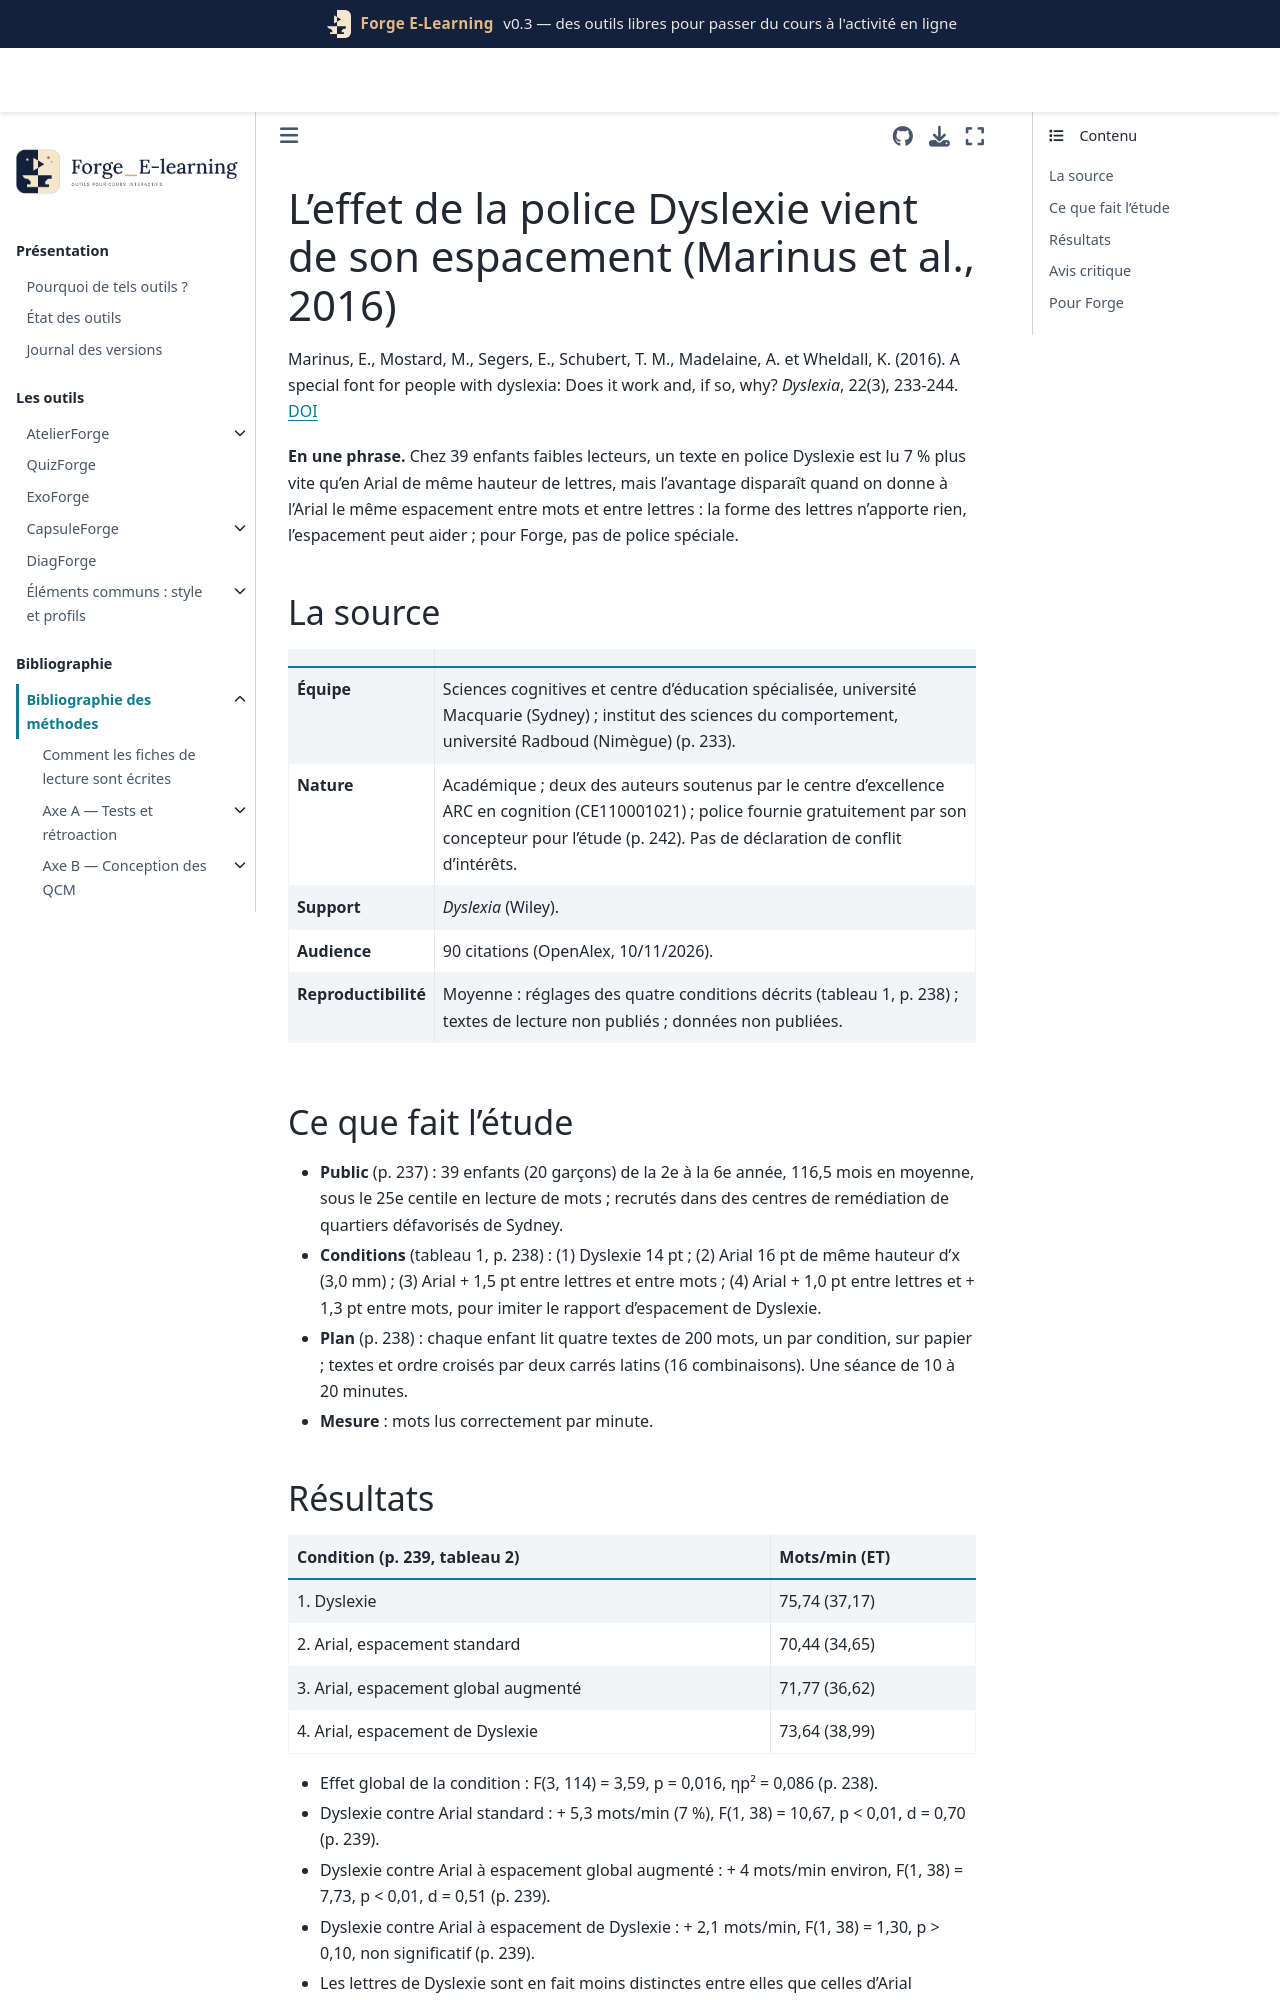

repository: Benoit2lattre/Forge_E-Learning · page: reference/I_accessibilite/marinus2016.html · generator: jekyll

---
cle: marinus2016
reference: "Marinus, E., Mostard, M., Segers, E., Schubert, T. M., Madelaine, A. et Wheldall, K. (2016). A special font for people with dyslexia: Does it work and, if so, why? Dyslexia, 22(3), 233-244."
doi: 10.1002/dys.1527
axe: [I1]
type_etude: essai intra-sujets, 4 conditions de police et d'espacement, ordre et textes contrebalancés par carrés latins
public: 39 enfants australiens faibles lecteurs (2e à 6e année, 116,5 mois en moyenne), texte imprimé
lecture: texte complet, 10/11/2026
regles:
  - outil: ExoForge
    regle: "pas de police « dyslexie » : le seul gain observé vient de l'espacement, pas de la forme des lettres ; garder une police standard"
    niveau: C
    transferabilite: moyenne
  - outil: QuizForge
    regle: "pas de police « dyslexie » dans les questions : police standard du thème Moodle"
    niveau: C
    transferabilite: moyenne
  - outil: ExoForge
    regle: "si une option d'aide à la lecture est proposée, agir sur l'espacement (mots et lettres, en unités relatives) d'une police standard, au choix de l'étudiant"
    niveau: D
    transferabilite: moyenne
    note: "gain mesuré chez des enfants faibles lecteurs, sur papier ; jamais testé chez des étudiants"
---

# L'effet de la police Dyslexie vient de son espacement (Marinus et al., 2016)

Marinus, E., Mostard, M., Segers, E., Schubert, T. M., Madelaine, A. et Wheldall, K. (2016). A special font for people with dyslexia: Does it work and, if so, why? *Dyslexia*, 22(3), 233-244. [DOI](https://doi.org/10.1002/dys.1527)

**En une phrase.** Chez 39 enfants faibles lecteurs, un texte en police Dyslexie est lu 7 % plus vite qu'en Arial de même hauteur de lettres, mais l'avantage disparaît quand on donne à l'Arial le même espacement entre mots et entre lettres : la forme des lettres n'apporte rien, l'espacement peut aider ; pour Forge, pas de police spéciale.

## La source

| | |
| --- | --- |
| **Équipe** | Sciences cognitives et centre d'éducation spécialisée, université Macquarie (Sydney) ; institut des sciences du comportement, université Radboud (Nimègue) (p. 233). |
| **Nature** | Académique ; deux des auteurs soutenus par le centre d'excellence ARC en cognition (CE110001021) ; police fournie gratuitement par son concepteur pour l'étude (p. 242). Pas de déclaration de conflit d'intérêts. |
| **Support** | *Dyslexia* (Wiley). |
| **Audience** | 90 citations (OpenAlex, 10/11/2026). |
| **Reproductibilité** | Moyenne : réglages des quatre conditions décrits (tableau 1, p. 238) ; textes de lecture non publiés ; données non publiées. |

## Ce que fait l'étude

- **Public** (p. 237) : 39 enfants (20 garçons) de la 2e à la 6e année, 116,5 mois en moyenne, sous le 25e centile en lecture de mots ; recrutés dans des centres de remédiation de quartiers défavorisés de Sydney.
- **Conditions** (tableau 1, p. 238) : (1) Dyslexie 14 pt ; (2) Arial 16 pt de même hauteur d'x (3,0 mm) ; (3) Arial + 1,5 pt entre lettres et entre mots ; (4) Arial + 1,0 pt entre lettres et + 1,3 pt entre mots, pour imiter le rapport d'espacement de Dyslexie.
- **Plan** (p. 238) : chaque enfant lit quatre textes de 200 mots, un par condition, sur papier ; textes et ordre croisés par deux carrés latins (16 combinaisons). Une séance de 10 à 20 minutes.
- **Mesure** : mots lus correctement par minute.
